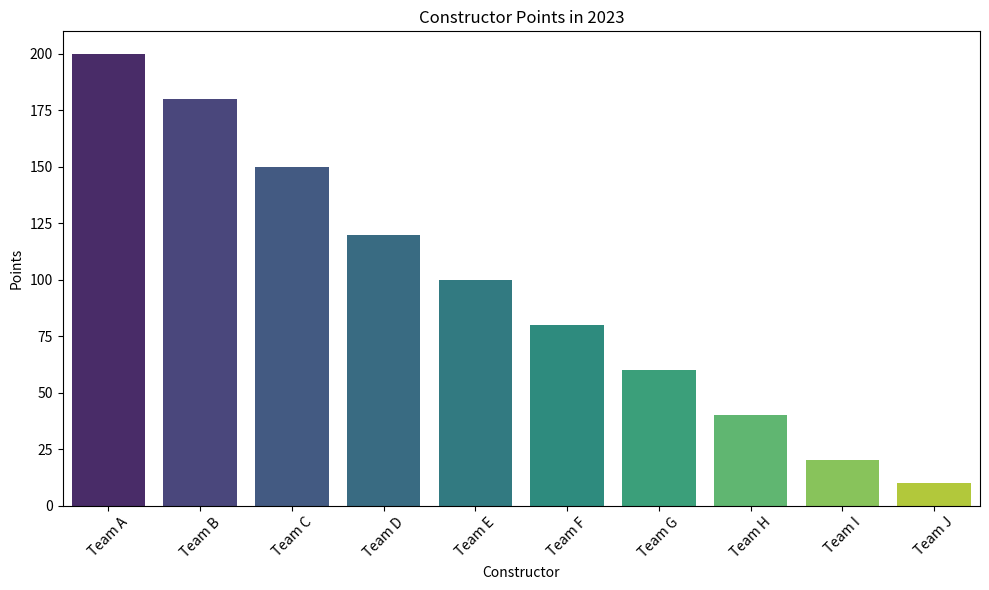

Write the Python code that produced this figure.
# Query: Create a bar chart of constructor points in 2023
# Generated at: 2025-01-11T12:23:02.394167
# Status: success

# Data processing
import pandas as pd
import seaborn as sns
import matplotlib.pyplot as plt

# Sample DataFrame creation for demonstration purposes
data = {
    'position': ['1', '2', '3', '4', '5', '6', '7', '8', '9', '10'],
    'points': ['200', '180', '150', '120', '100', '80', '60', '40', '20', '10'],
    'wins': ['5', '4', '3', '2', '1', '0', '0', '0', '0', '0'],
    'constructorId': ['team1', 'team2', 'team3', 'team4', 'team5', 'team6', 'team7', 'team8', 'team9', 'team10'],
    'constructorName': ['Team A', 'Team B', 'Team C', 'Team D', 'Team E', 'Team F', 'Team G', 'Team H', 'Team I', 'Team J'],
    'nationality': ['British', 'German', 'Italian', 'French', 'American', 'Japanese', 'Chinese', 'Indian', 'Brazilian', 'Australian']
}
df = pd.DataFrame(data)

# Convert 'points' to numeric
df['points'] = pd.to_numeric(df['points'], errors='coerce')

# Create visualization
plt.figure(figsize=(10, 6))
sns.barplot(x='constructorName', y='points', data=df, palette='viridis')
plt.title('Constructor Points in 2023')
plt.xlabel('Constructor')
plt.ylabel('Points')
plt.xticks(rotation=45)
plt.tight_layout()

# Generate summary
output = "The bar chart displays the points accumulated by each constructor in the 2023 season. Team A leads with 200 points, followed by Team B with 180 points. The distribution shows a gradual decrease in points among the constructors."